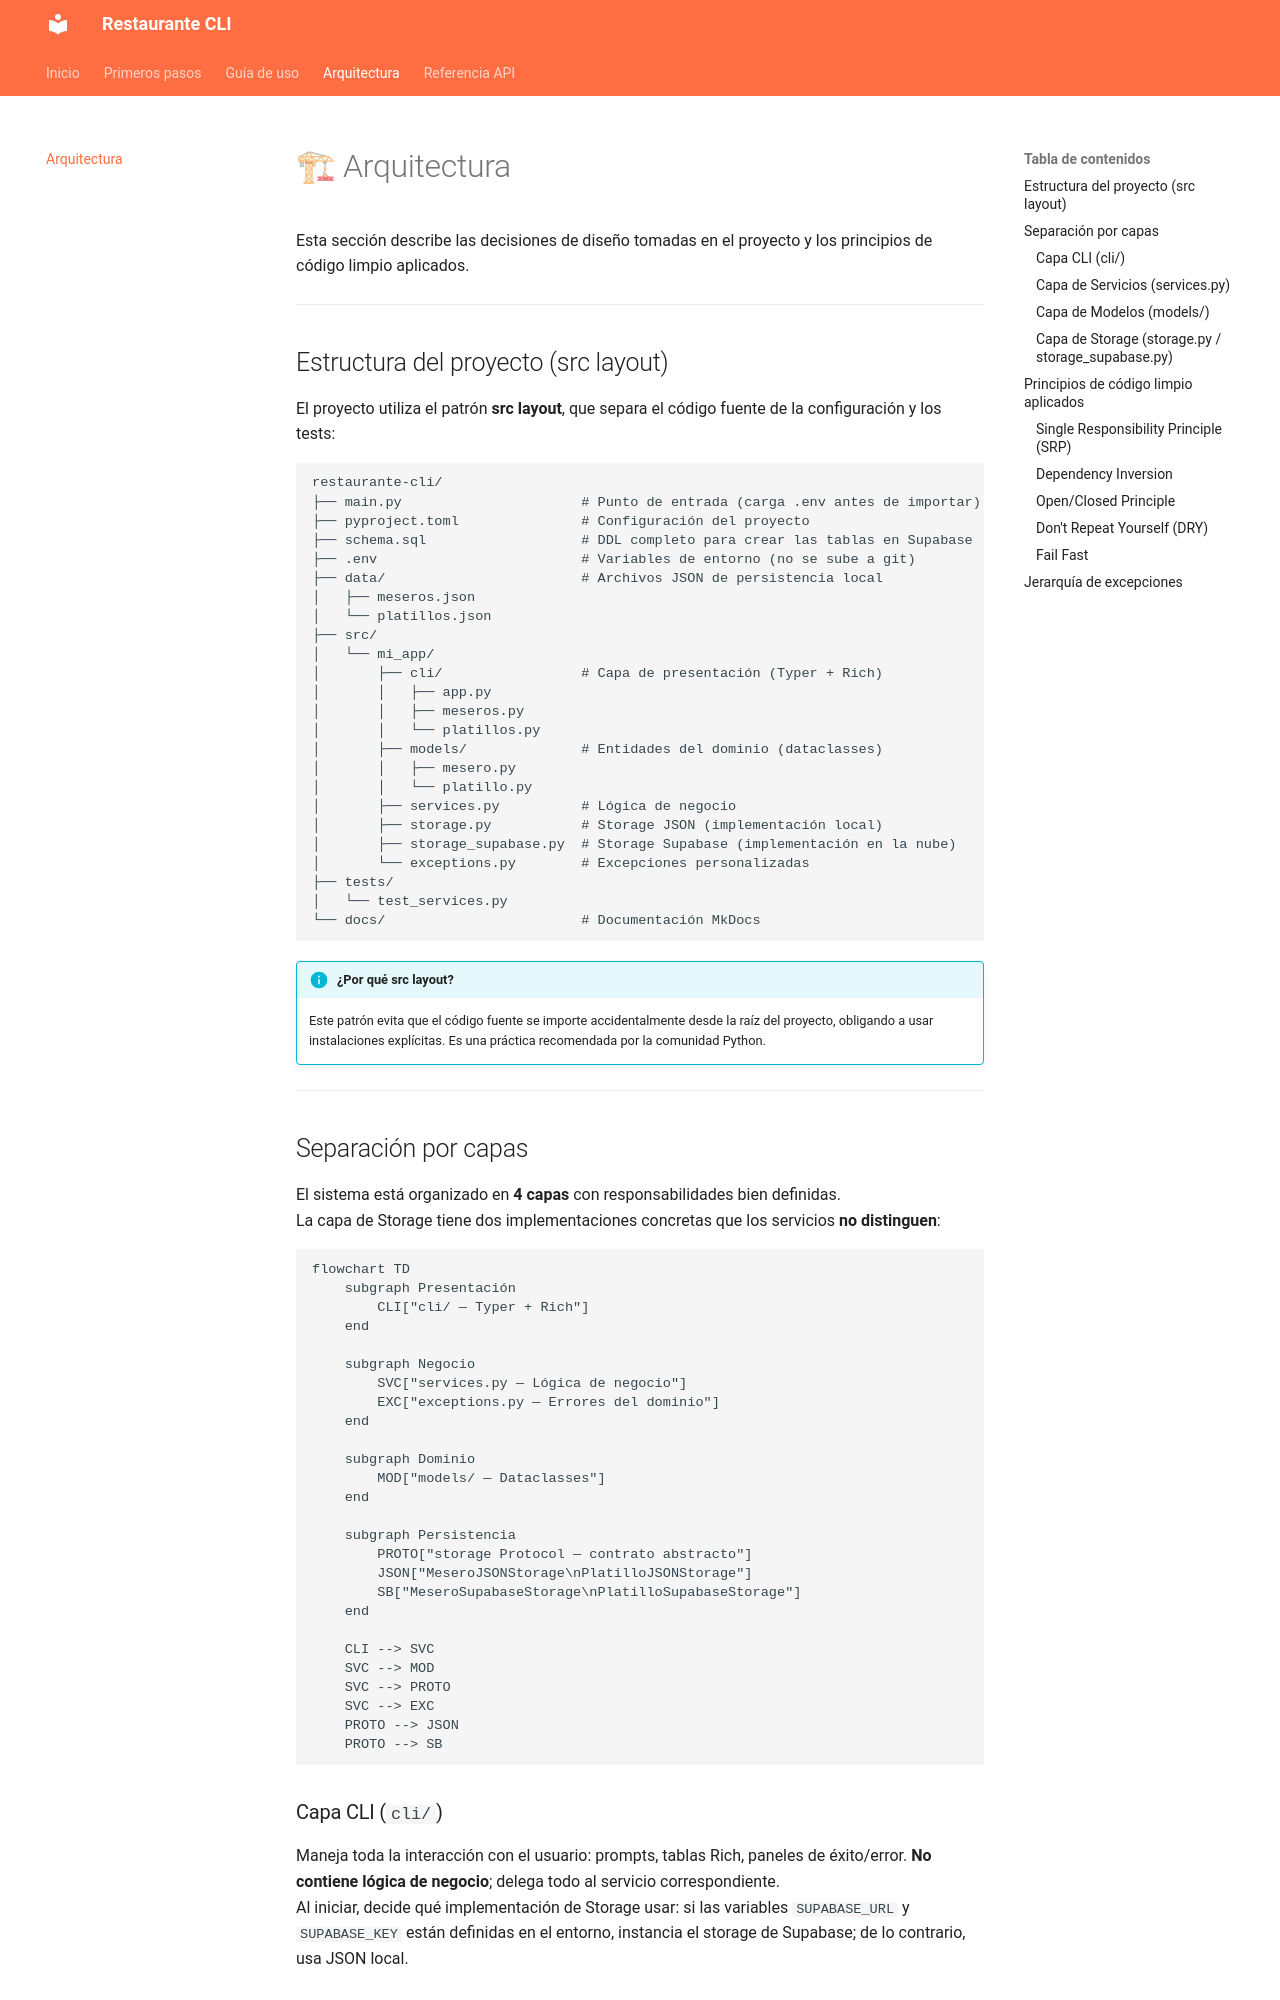

repository: Emmanuelrua/Restaurante · page: architecture/index.html · generator: mkdocs

# 🏗 Arquitectura

Esta sección describe las decisiones de diseño tomadas en el proyecto y los principios de código limpio aplicados.

---

## Estructura del proyecto (src layout)

El proyecto utiliza el patrón **src layout**, que separa el código fuente de la configuración y los tests:

```
restaurante-cli/
├── main.py                      # Punto de entrada (carga .env antes de importar)
├── pyproject.toml               # Configuración del proyecto
├── schema.sql                   # DDL completo para crear las tablas en Supabase
├── .env                         # Variables de entorno (no se sube a git)
├── data/                        # Archivos JSON de persistencia local
│   ├── meseros.json
│   └── platillos.json
├── src/
│   └── mi_app/
│       ├── cli/                 # Capa de presentación (Typer + Rich)
│       │   ├── app.py
│       │   ├── meseros.py
│       │   └── platillos.py
│       ├── models/              # Entidades del dominio (dataclasses)
│       │   ├── mesero.py
│       │   └── platillo.py
│       ├── services.py          # Lógica de negocio
│       ├── storage.py           # Storage JSON (implementación local)
│       ├── storage_supabase.py  # Storage Supabase (implementación en la nube)
│       └── exceptions.py        # Excepciones personalizadas
├── tests/
│   └── test_services.py
└── docs/                        # Documentación MkDocs
```

!!! info "¿Por qué src layout?"
    Este patrón evita que el código fuente se importe accidentalmente desde la raíz del proyecto, obligando a usar instalaciones explícitas. Es una práctica recomendada por la comunidad Python.

---

## Separación por capas

El sistema está organizado en **4 capas** con responsabilidades bien definidas.  
La capa de Storage tiene dos implementaciones concretas que los servicios **no distinguen**:

```mermaid
flowchart TD
    subgraph Presentación
        CLI["cli/ — Typer + Rich"]
    end

    subgraph Negocio
        SVC["services.py — Lógica de negocio"]
        EXC["exceptions.py — Errores del dominio"]
    end

    subgraph Dominio
        MOD["models/ — Dataclasses"]
    end

    subgraph Persistencia
        PROTO["storage Protocol — contrato abstracto"]
        JSON["MeseroJSONStorage\nPlatilloJSONStorage"]
        SB["MeseroSupabaseStorage\nPlatilloSupabaseStorage"]
    end

    CLI --> SVC
    SVC --> MOD
    SVC --> PROTO
    SVC --> EXC
    PROTO --> JSON
    PROTO --> SB
```

### Capa CLI (`cli/`)

Maneja toda la interacción con el usuario: prompts, tablas Rich, paneles de éxito/error. **No contiene lógica de negocio**; delega todo al servicio correspondiente.  
Al iniciar, decide qué implementación de Storage usar: si las variables `SUPABASE_URL` y `SUPABASE_KEY` están definidas en el entorno, instancia el storage de Supabase; de lo contrario, usa JSON local.
